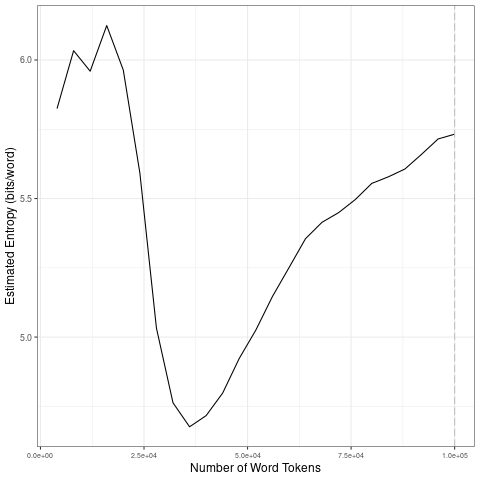

Source data for this figure (header and first rows):
file, entropy.Corpus.Size, entropy.Entropy, sd.Corpus.Size, sd.SD
data/en_by_topic/18_tokens_1-gram.txt, 4000, 5.825, 20000, 0.1101
data/en_by_topic/18_tokens_1-gram.txt, 8000, 6.034, 40000, 0.3819
data/en_by_topic/18_tokens_1-gram.txt, 12000, 5.96, 60000, 0.1783
data/en_by_topic/18_tokens_1-gram.txt, 16000, 6.124, 80000, 0.07623
data/en_by_topic/18_tokens_1-gram.txt, 20000, 5.963, 1e+05, 0.06662
data/en_by_topic/18_tokens_1-gram.txt, 24000, 5.592, 20000, 0.1101
data/en_by_topic/18_tokens_1-gram.txt, 28000, 5.032, 40000, 0.3819
data/en_by_topic/18_tokens_1-gram.txt, 32000, 4.763, 60000, 0.1783
data/en_by_topic/18_tokens_1-gram.txt, 36000, 4.676, 80000, 0.07623
data/en_by_topic/18_tokens_1-gram.txt, 40000, 4.717, 1e+05, 0.06662
data/en_by_topic/18_tokens_1-gram.txt, 44000, 4.798, 20000, 0.1101
data/en_by_topic/18_tokens_1-gram.txt, 48000, 4.923, 40000, 0.3819
data/en_by_topic/18_tokens_1-gram.txt, 52000, 5.025, 60000, 0.1783
data/en_by_topic/18_tokens_1-gram.txt, 56000, 5.146, 80000, 0.07623
data/en_by_topic/18_tokens_1-gram.txt, 60000, 5.25, 1e+05, 0.06662
data/en_by_topic/18_tokens_1-gram.txt, 64000, 5.355, 20000, 0.1101
data/en_by_topic/18_tokens_1-gram.txt, 68000, 5.415, 40000, 0.3819
data/en_by_topic/18_tokens_1-gram.txt, 72000, 5.449, 60000, 0.1783
data/en_by_topic/18_tokens_1-gram.txt, 76000, 5.496, 80000, 0.07623
data/en_by_topic/18_tokens_1-gram.txt, 80000, 5.555, 1e+05, 0.06662
data/en_by_topic/18_tokens_1-gram.txt, 84000, 5.578, 20000, 0.1101
data/en_by_topic/18_tokens_1-gram.txt, 88000, 5.607, 40000, 0.3819
data/en_by_topic/18_tokens_1-gram.txt, 92000, 5.659, 60000, 0.1783
data/en_by_topic/18_tokens_1-gram.txt, 96000, 5.715, 80000, 0.07623
data/en_by_topic/18_tokens_1-gram.txt, 1e+05, 5.732, 1e+05, 0.06662
